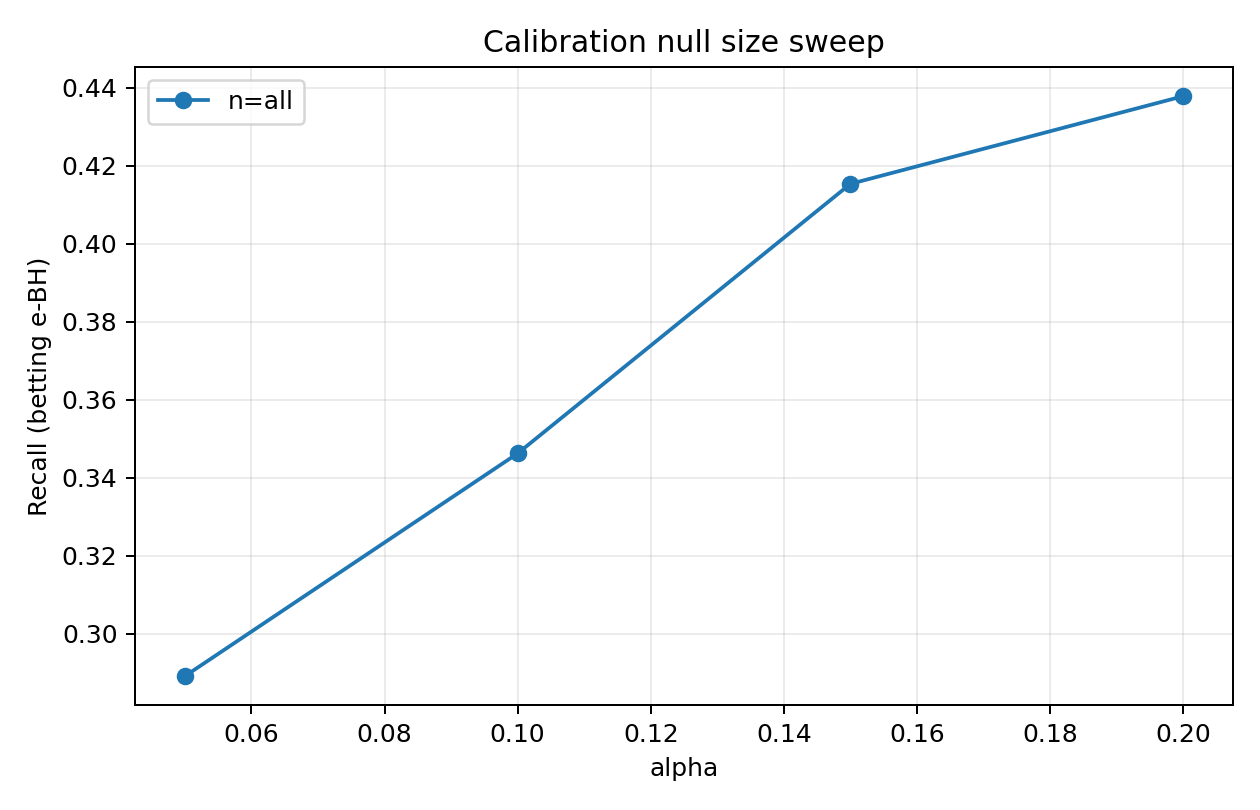

Source data for this figure (header and first rows):
alpha, num_test_families, num_rejected_families, total_rejections, fp, tp, fdp, recall, mean_family_fdp, score_floor, total_pruned, seed, method, cal_null_size, n_cal
0.05, 536, 116, 231, 32, 199, 0.1385, 0.3134, 0.02437, 0.4, 4661, 0, betting, all, 5848
0.1, 536, 136, 284, 53, 231, 0.1866, 0.3638, 0.03965, 0.4, 4661, 0, betting, all, 5848
0.15, 536, 177, 372, 83, 289, 0.2231, 0.4551, 0.06547, 0.4, 4661, 0, betting, all, 5848
0.2, 536, 177, 372, 83, 289, 0.2231, 0.4551, 0.06547, 0.4, 4661, 0, betting, all, 5848
0.05, 536, 124, 215, 11, 204, 0.05116, 0.2642, 0.01275, 0.4, 6272, 1, betting, all, 5998
0.1, 536, 148, 279, 37, 242, 0.1326, 0.3135, 0.03655, 0.4, 6272, 1, betting, all, 5998
0.15, 536, 172, 341, 57, 284, 0.1672, 0.3679, 0.05586, 0.4, 6272, 1, betting, all, 5998
0.2, 536, 174, 369, 69, 300, 0.187, 0.3886, 0.0581, 0.4, 6272, 1, betting, all, 5998
0.05, 536, 125, 203, 14, 189, 0.06897, 0.2716, 0.01177, 0.4, 5987, 2, betting, all, 5538
0.1, 536, 150, 279, 35, 244, 0.1254, 0.3506, 0.03097, 0.4, 5987, 2, betting, all, 5538
0.15, 536, 174, 345, 55, 290, 0.1594, 0.4167, 0.04699, 0.4, 5987, 2, betting, all, 5538
0.2, 536, 194, 434, 114, 320, 0.2627, 0.4598, 0.06591, 0.4, 5987, 2, betting, all, 5538
0.05, 536, 122, 226, 17, 209, 0.07522, 0.3012, 0.01812, 0.4, 6053, 3, betting, all, 5173
0.1, 536, 147, 288, 32, 256, 0.1111, 0.3689, 0.03192, 0.4, 6053, 3, betting, all, 5173
0.15, 536, 150, 296, 34, 262, 0.1149, 0.3775, 0.03276, 0.4, 6053, 3, betting, all, 5173
0.2, 536, 177, 382, 70, 312, 0.1832, 0.4496, 0.05987, 0.4, 6053, 3, betting, all, 5173
0.05, 536, 105, 170, 10, 160, 0.05882, 0.2754, 0.01242, 0.4, 5219, 4, betting, all, 4921
0.1, 536, 134, 219, 27, 192, 0.1233, 0.3305, 0.03398, 0.4, 5219, 4, betting, all, 4921
0.15, 536, 136, 232, 37, 195, 0.1595, 0.3356, 0.03701, 0.4, 5219, 4, betting, all, 4921
0.2, 536, 151, 268, 48, 220, 0.1791, 0.3787, 0.0433, 0.4, 5219, 4, betting, all, 4921
0.05, 536, 151, 268, 33, 235, 0.1231, 0.3117, 0.03366, 0.4, 5649, 5, betting, all, 6486
0.1, 536, 178, 374, 69, 305, 0.1845, 0.4045, 0.05399, 0.4, 5649, 5, betting, all, 6486
0.15, 536, 186, 440, 115, 325, 0.2614, 0.431, 0.0641, 0.4, 5649, 5, betting, all, 6486
0.2, 536, 186, 440, 115, 325, 0.2614, 0.431, 0.0641, 0.4, 5649, 5, betting, all, 6486
0.05, 536, 139, 204, 16, 188, 0.07843, 0.2464, 0.02008, 0.4, 5673, 6, betting, all, 5883
0.1, 536, 146, 218, 16, 202, 0.07339, 0.2647, 0.02008, 0.4, 5673, 6, betting, all, 5883
0.15, 536, 173, 277, 30, 247, 0.1083, 0.3237, 0.03251, 0.4, 5673, 6, betting, all, 5883
0.2, 536, 193, 350, 50, 300, 0.1429, 0.3932, 0.04758, 0.4, 5673, 6, betting, all, 5883
0.05, 536, 115, 211, 10, 201, 0.04739, 0.2574, 0.008278, 0.4, 6082, 7, betting, all, 6124
0.1, 536, 138, 297, 29, 268, 0.09764, 0.3431, 0.02105, 0.4, 6082, 7, betting, all, 6124
0.15, 536, 187, 443, 94, 349, 0.2122, 0.4469, 0.0646, 0.4, 6082, 7, betting, all, 6124
0.2, 536, 187, 443, 94, 349, 0.2122, 0.4469, 0.0646, 0.4, 6082, 7, betting, all, 6124
0.05, 536, 125, 206, 14, 192, 0.06796, 0.2663, 0.01119, 0.4, 5557, 8, betting, all, 4707
0.1, 536, 156, 265, 33, 232, 0.1245, 0.3218, 0.03134, 0.4, 5557, 8, betting, all, 4707
0.15, 536, 157, 293, 43, 250, 0.1468, 0.3467, 0.0326, 0.4, 5557, 8, betting, all, 4707
0.2, 536, 177, 365, 71, 294, 0.1945, 0.4078, 0.0481, 0.4, 5557, 8, betting, all, 4707
0.05, 536, 133, 263, 25, 238, 0.09506, 0.3024, 0.0182, 0.4, 5872, 9, betting, all, 6567
0.1, 536, 147, 303, 34, 269, 0.1122, 0.3418, 0.0204, 0.4, 5872, 9, betting, all, 6567
0.15, 536, 190, 434, 84, 350, 0.1935, 0.4447, 0.05534, 0.4, 5872, 9, betting, all, 6567
0.2, 536, 190, 434, 84, 350, 0.1935, 0.4447, 0.05534, 0.4, 5872, 9, betting, all, 6567
0.05, 536, 128, 187, 8, 179, 0.04278, 0.2613, 0.01399, 0.4, 5717, 10, betting, all, 6673
0.1, 536, 146, 242, 18, 224, 0.07438, 0.327, 0.02502, 0.4, 5717, 10, betting, all, 6673
0.15, 536, 187, 358, 65, 293, 0.1816, 0.4277, 0.05766, 0.4, 5717, 10, betting, all, 6673
0.2, 536, 187, 358, 65, 293, 0.1816, 0.4277, 0.05766, 0.4, 5717, 10, betting, all, 6673
0.05, 536, 112, 206, 18, 188, 0.08738, 0.2897, 0.0162, 0.4, 5724, 11, betting, all, 4940
0.1, 536, 138, 262, 37, 225, 0.1412, 0.3467, 0.0284, 0.4, 5724, 11, betting, all, 4940
0.15, 536, 161, 310, 48, 262, 0.1548, 0.4037, 0.03846, 0.4, 5724, 11, betting, all, 4940
0.2, 536, 162, 327, 59, 268, 0.1804, 0.4129, 0.03965, 0.4, 5724, 11, betting, all, 4940
0.05, 536, 124, 222, 25, 197, 0.1126, 0.3235, 0.02143, 0.4, 5422, 12, betting, all, 5242
0.1, 536, 145, 267, 43, 224, 0.161, 0.3678, 0.03475, 0.4, 5422, 12, betting, all, 5242
0.15, 536, 157, 320, 69, 251, 0.2156, 0.4122, 0.04875, 0.4, 5422, 12, betting, all, 5242
0.2, 536, 172, 364, 85, 279, 0.2335, 0.4581, 0.06061, 0.4, 5422, 12, betting, all, 5242
0.05, 536, 115, 221, 20, 201, 0.0905, 0.278, 0.01573, 0.4, 5732, 13, betting, all, 5844
0.1, 536, 141, 305, 55, 250, 0.1803, 0.3458, 0.04057, 0.4, 5732, 13, betting, all, 5844
0.15, 536, 161, 404, 112, 292, 0.2772, 0.4039, 0.05917, 0.4, 5732, 13, betting, all, 5844
0.2, 536, 161, 404, 112, 292, 0.2772, 0.4039, 0.05917, 0.4, 5732, 13, betting, all, 5844
0.05, 536, 122, 207, 13, 194, 0.0628, 0.3255, 0.0166, 0.4, 4919, 14, betting, all, 5719
0.1, 536, 143, 263, 35, 228, 0.1331, 0.3826, 0.03065, 0.4, 4919, 14, betting, all, 5719
0.15, 536, 168, 342, 65, 277, 0.1901, 0.4648, 0.04844, 0.4, 4919, 14, betting, all, 5719
0.2, 536, 175, 365, 75, 290, 0.2055, 0.4866, 0.05408, 0.4, 4919, 14, betting, all, 5719
... 20 more rows
